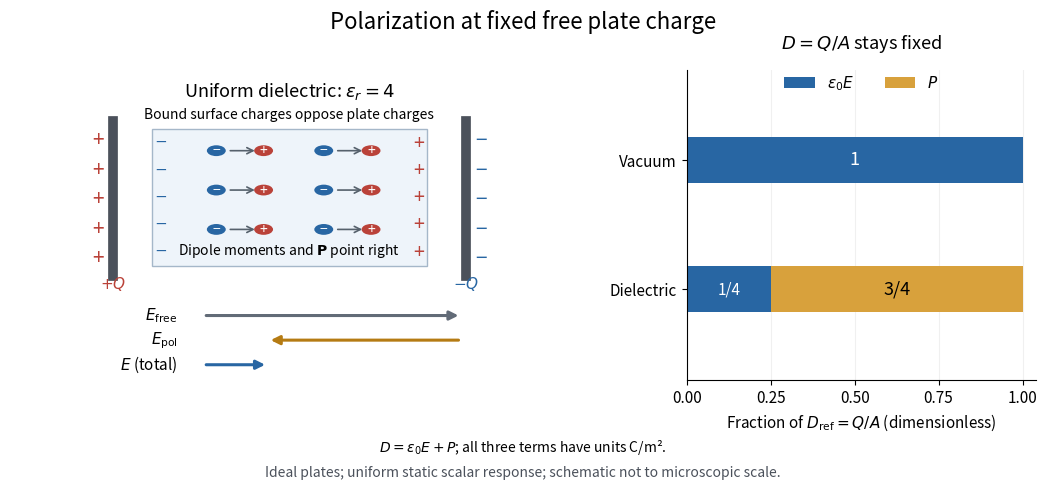

Write Python code to recreate this figure. (Note: this script raises an exception after producing the figure.)
"""Draw the fixed-charge dielectric model; tested with Python 3.14.

Dependencies: matplotlib 3.10.7 and numpy 2.3.5, as in pyproject.toml.
Run from _media; the opaque PNG is written to the current directory.
"""

from pathlib import Path

import matplotlib.pyplot as plt
from matplotlib.patches import Circle, Rectangle
import numpy as np


def main():
    epsilon_r = 4.0
    field_fraction = 1.0 / epsilon_r
    polarization_fraction = 1.0 - field_fraction
    assert np.isclose(field_fraction + polarization_fraction, 1.0)
    plt.rcParams.update({"font.size": 11, "savefig.facecolor": "white"})
    fig, (ax, bars) = plt.subplots(
        1, 2, figsize=(10.8, 5.0), dpi=110,
        gridspec_kw={"width_ratios": [1.6, 1]},
    )
    fig.patch.set_facecolor("white")
    fig.suptitle("Polarization at fixed free plate charge", fontsize=16, y=0.96)
    ax.set(xlim=(0, 6.5), ylim=(-0.2, 6.1))
    ax.axis("off")
    ax.text(3.25, 5.55, r"Uniform dielectric: $\epsilon_r=4$", ha="center", fontsize=13)
    ax.add_patch(Rectangle((1.65, 2.1), 3.2, 2.8, fc="#eef4fa", ec="#a5b7c9"))
    for x, sign, color in [(1.2, "+", "#ba4239"), (5.3, "−", "#2866a3")]:
        ax.plot([x, x], [1.9, 5.05], color="#4b515b", lw=7)
        for y in np.linspace(2.25, 4.65, 5):
            sign_x = x - 0.18 if sign == "+" else x + 0.18
            ax.text(sign_x, y, sign, color=color, ha="center", va="center", fontsize=15)
    ax.text(1.2, 1.65, r"$+Q$", ha="center", color="#ba4239")
    ax.text(5.3, 1.65, r"$-Q$", ha="center", color="#2866a3")
    for x, sign, color in [(1.75, "−", "#2866a3"), (4.75, "+", "#ba4239")]:
        for y in np.linspace(2.4, 4.6, 5):
            ax.text(x, y, sign, color=color, ha="center", va="center", fontsize=14)
    for y in [2.85, 3.65, 4.45]:
        for x in [2.4, 3.65]:
            ax.add_patch(Circle((x, y), 0.11, fc="#2866a3", ec="none"))
            ax.add_patch(Circle((x + 0.55, y), 0.11, fc="#ba4239", ec="none"))
            ax.text(x, y, "−", ha="center", va="center", color="white", fontsize=10)
            ax.text(x + 0.55, y, "+", ha="center", va="center", color="white", fontsize=10)
            ax.annotate("", xy=(x + 0.48, y), xytext=(x + 0.13, y),
                        arrowprops={"arrowstyle": "->", "color": "#56616c", "lw": 1.2})
    ax.text(3.25, 2.35, r"Dipole moments and $\mathbf{P}$ point right", ha="center", fontsize=10)
    ax.text(3.25, 5.1, "Bound surface charges oppose plate charges", ha="center", fontsize=10)
    # Field arrows have lengths in the exact ratio 1 : 3/4 : 1/4.
    for y, start, end, label, color in [
        (1.1, 2.25, 5.25, r"$E_{\rm free}$", "#626b77"),
        (0.6, 5.25, 5.25 - 3 * polarization_fraction, r"$E_{\rm pol}$", "#b57b13"),
        (0.1, 2.25, 2.25 + 3 * field_fraction, r"$E$ (total)", "#2866a3"),
    ]:
        ax.text(1.95, y, label, ha="right", va="center")
        ax.annotate("", xy=(end, y), xytext=(start, y),
                    arrowprops={"arrowstyle": "-|>", "lw": 2.2, "color": color,
                                "mutation_scale": 13})
    bars.set_title(r"$D=Q/A$ stays fixed", fontsize=13, pad=15)
    bars.barh([1, 0], [1, field_fraction], color="#2866a3", height=0.36,
              label=r"$\epsilon_0 E$")
    bars.barh([1, 0], [0, polarization_fraction], left=[1, field_fraction],
              color="#d8a13c", height=0.36, label=r"$P$")
    bars.text(0.5, 1, "1", ha="center", va="center", color="white", fontsize=13)
    bars.text(field_fraction / 2, 0, "1/4", ha="center", va="center", color="white", fontsize=11)
    bars.text(field_fraction + polarization_fraction / 2, 0, "3/4", ha="center", va="center", fontsize=13)
    bars.set(yticks=[0, 1], yticklabels=["Dielectric", "Vacuum"], xlim=(0, 1.04),
             ylim=(-0.7, 1.7), xticks=[0, 0.25, 0.5, 0.75, 1],
             xlabel=r"Fraction of $D_{\rm ref}=Q/A$ (dimensionless)")
    bars.grid(axis="x", alpha=0.18)
    bars.set_axisbelow(True)
    bars.spines[["top", "right"]].set_visible(False)
    bars.legend(loc="upper center", ncol=2, frameon=False, bbox_to_anchor=(0.5, 1.03))
    fig.text(0.5, 0.075, r"$D=\epsilon_0E+P$; all three terms have units C/m².",
             ha="center", fontsize=10)
    fig.text(0.5, 0.025, "Ideal plates; uniform static scalar response; schematic not to microscopic scale.",
             ha="center", fontsize=10, color="#4b515b")
    fig.subplots_adjust(left=0.025, right=0.975, bottom=0.22, top=0.84, wspace=0.26)
    fig.savefig(Path.cwd() / (Path(__file__).stem + ".png"), transparent=False)
    plt.close(fig)


if __name__ == "__main__":
    main()
